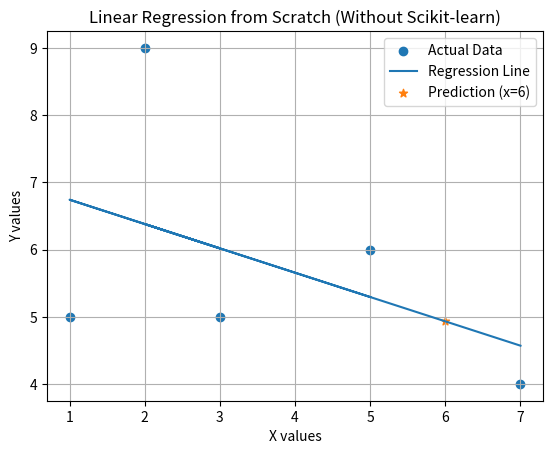

Recreate this plot in Python.
import matplotlib.pyplot as plt
import math

x = [7, 2, 3, 1, 5]
y = [4, 9, 5, 5, 6]

n = len(x)

sum_x = sum(x)
sum_y = sum(y)
sum_xy = sum(x[i] * y[i] for i in range(n))
sum_x2 = sum(x[i] ** 2 for i in range(n))

m = (n * sum_xy - sum_x * sum_y) / (n * sum_x2 - sum_x**2)
c = (sum_y - m * sum_x) / n

print("Slope (m):", m)
print("Intercept (c):", c)

def predict(x_val):
	return m * x_val + c

y_pred = [predict(xi) for xi in x]

mse = sum((y[i] - y_pred[i]) ** 2 for i in range(n)) / n
rmse = math.sqrt(mse)

print("Mean Squared Error (MSE):", mse)
print("Root Mean Squared Error (RMSE):", rmse)

x_test = 6
y_test = predict(x_test)

plt.scatter(x, y, label="Actual Data")
plt.plot(x, y_pred, label="Regression Line")
plt.scatter(x_test, y_test, label="Prediction (x=6)", marker='*')

plt.xlabel("X values")
plt.ylabel("Y values")
plt.title("Linear Regression from Scratch (Without Scikit-learn)")
plt.legend()
plt.grid(True)
plt.show()
